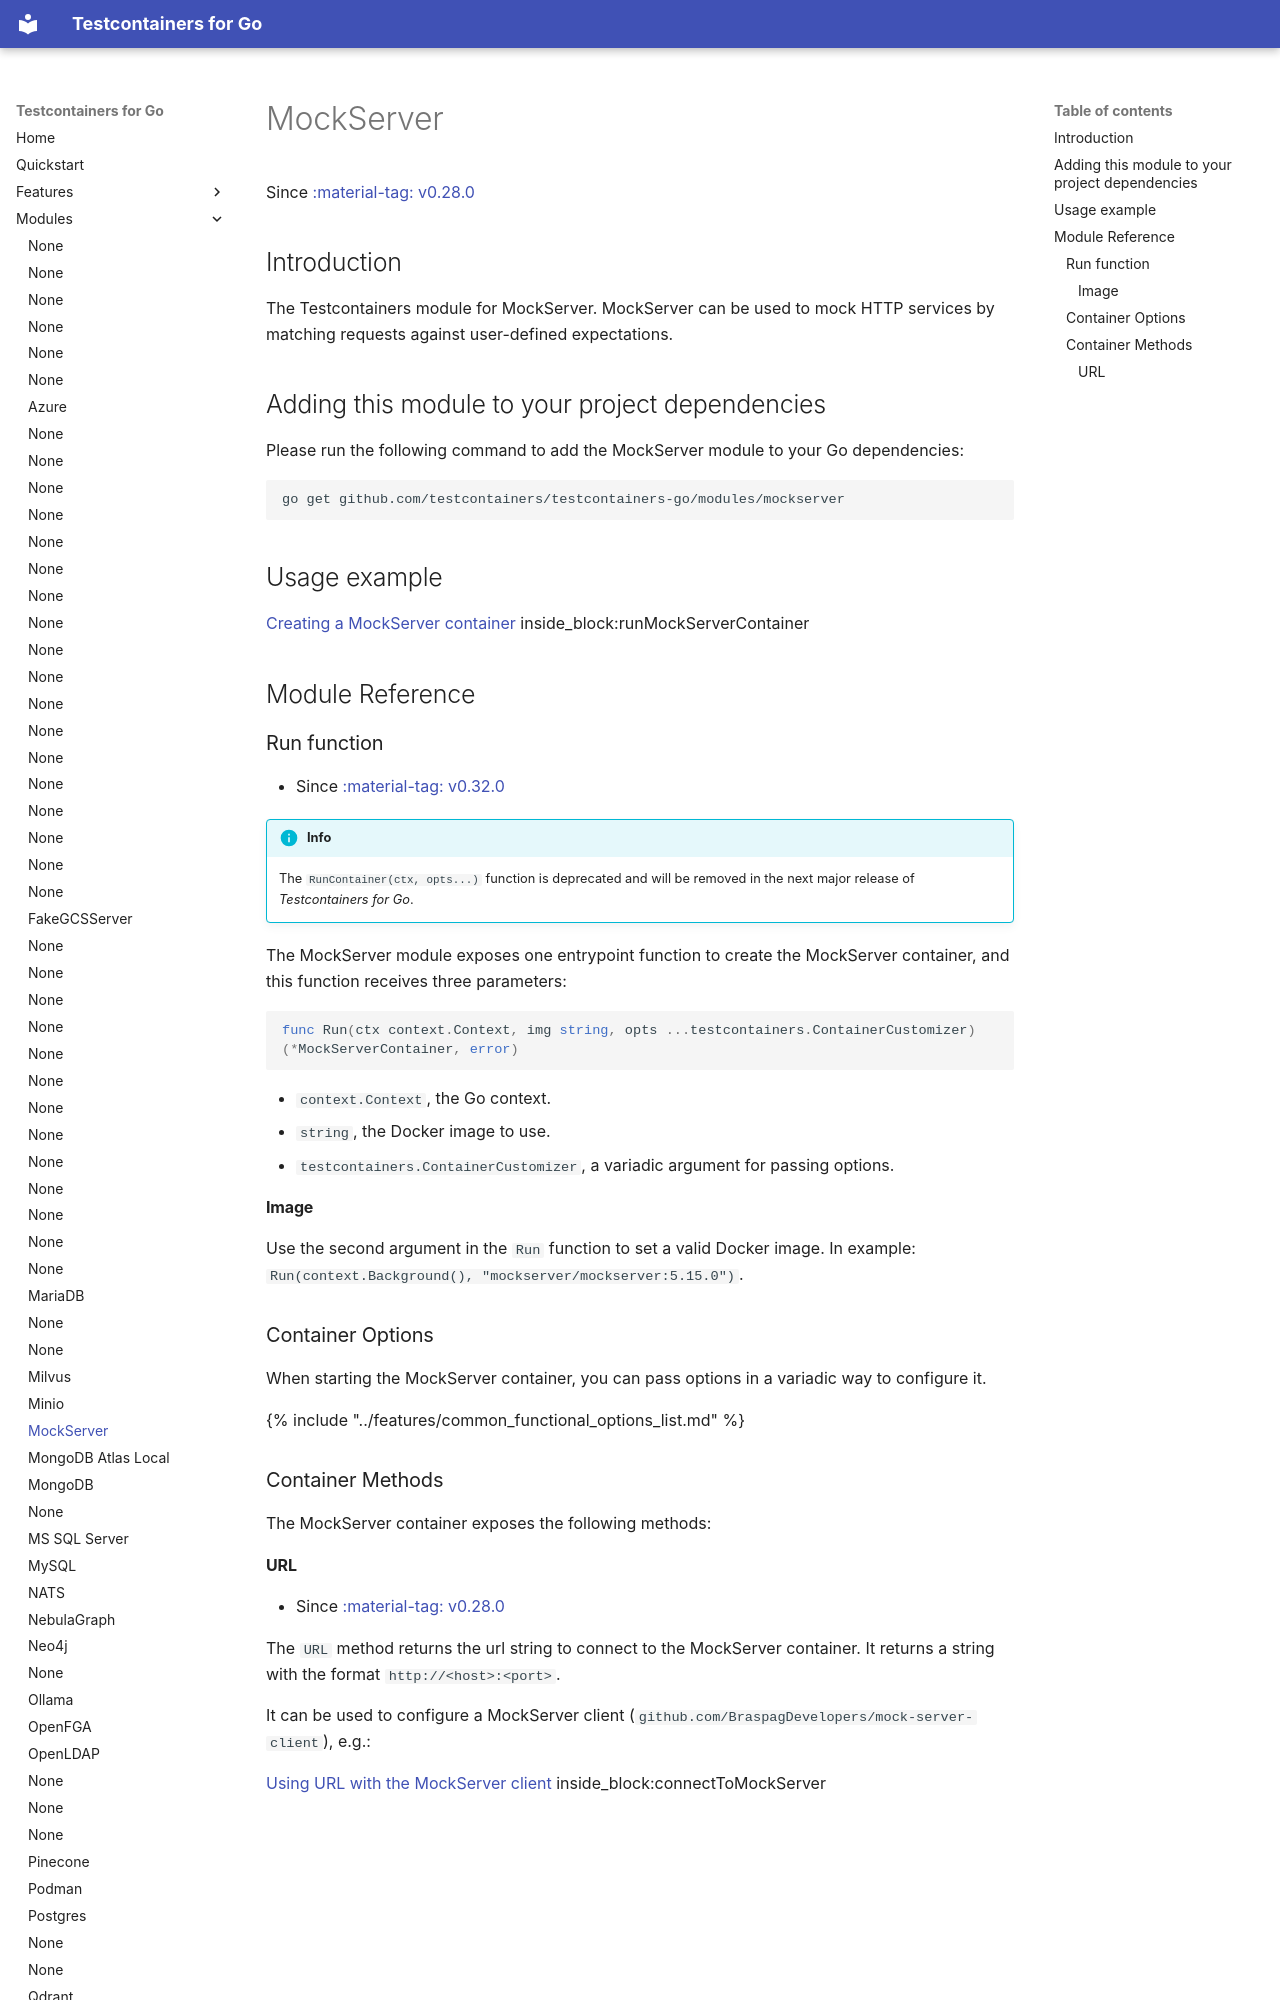

repository: testcontainers/testcontainers-go · page: modules/mockserver/index.html · generator: mkdocs

# MockServer

Since <a href="https://github.com/testcontainers/testcontainers-go/releases/tag/v0.28.0"><span class="tc-version">:material-tag: v0.28.0</span></a>

## Introduction

The Testcontainers module for MockServer. MockServer can be used to mock HTTP services by matching requests against user-defined expectations.

## Adding this module to your project dependencies

Please run the following command to add the MockServer module to your Go dependencies:

```
go get github.com/testcontainers/testcontainers-go/modules/mockserver
```

## Usage example

<!--codeinclude-->
[Creating a MockServer container](../../modules/mockserver/examples_test.go) inside_block:runMockServerContainer
<!--/codeinclude-->

## Module Reference

### Run function

- Since <a href="https://github.com/testcontainers/testcontainers-go/releases/tag/v0.32.0"><span class="tc-version">:material-tag: v0.32.0</span></a>

!!!info
    The `RunContainer(ctx, opts...)` function is deprecated and will be removed in the next major release of _Testcontainers for Go_.

The MockServer module exposes one entrypoint function to create the MockServer container, and this function receives three parameters:

```golang
func Run(ctx context.Context, img string, opts ...testcontainers.ContainerCustomizer) (*MockServerContainer, error)
```

- `context.Context`, the Go context.
- `string`, the Docker image to use.
- `testcontainers.ContainerCustomizer`, a variadic argument for passing options.

#### Image

Use the second argument in the `Run` function to set a valid Docker image.
In example: `Run(context.Background(), "mockserver/mockserver:5.15.0")`.
